Run: headless pygame with SDL's dummy video driver; simulated clock (each Clock.tick advances the game by its frame time, no real sleeping); random seed 0; keys injected as events and as key.get_pressed() state; no mouse input.
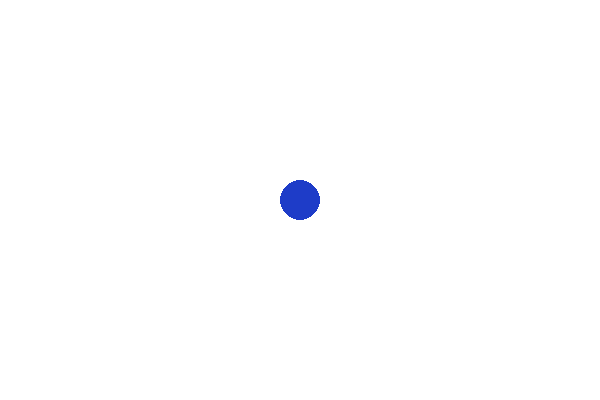
Frame 1 of 4 · flips 1–60 · no input
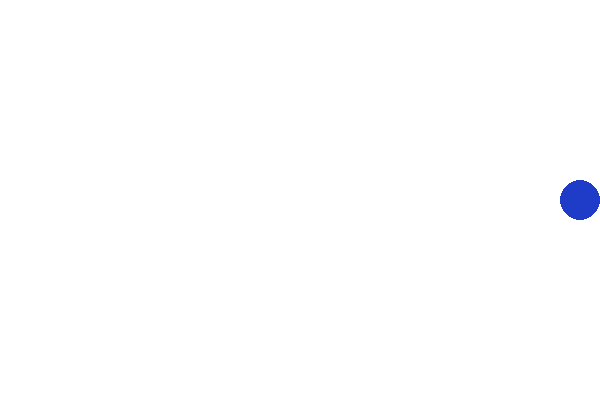
Frame 2 of 4 · flips 61–180 · tapped SPACE, RETURN · held RIGHT (→), D
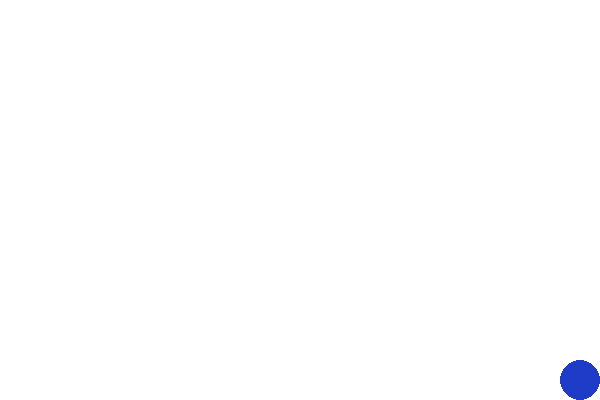
Frame 3 of 4 · flips 181–300 · held DOWN (↓), S
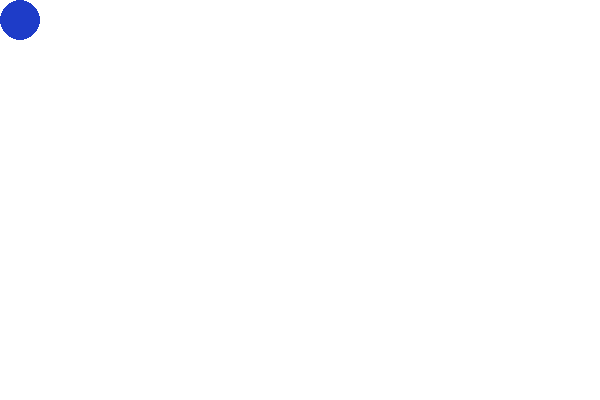
Frame 4 of 4 · flips 301–420 · held LEFT (←), A, UP (↑), W

The pygame program that drew these frames:

import pygame

pygame.init()
ANCHO, ALTO = 600, 400
ventana = pygame.display.set_mode((ANCHO, ALTO))
reloj = pygame.time.Clock()

x, y = 300, 200
velocidad = 5
radio = 20

corriendo = True
while corriendo:
    for evento in pygame.event.get():
        if evento.type == pygame.QUIT:
            corriendo = False

    teclas = pygame.key.get_pressed()

    # Movimiento en las 4 direcciones
    if teclas[pygame.K_RIGHT]:
        x += velocidad
    if teclas[pygame.K_LEFT]:
        x -= velocidad
    if teclas[pygame.K_UP]:
        y -= velocidad
    if teclas[pygame.K_DOWN]:
        y += velocidad

    # Límites para que el círculo no salga de la pantalla
    if x - radio < 0:
        x = radio
    if x + radio > ANCHO:
        x = ANCHO - radio
    if y - radio < 0:
        y = radio
    if y + radio > ALTO:
        y = ALTO - radio

    ventana.fill((255, 255, 255))
    pygame.draw.circle(ventana, (30, 60, 200), (x, y), radio)
    pygame.display.flip()
    reloj.tick(60)

pygame.quit()
